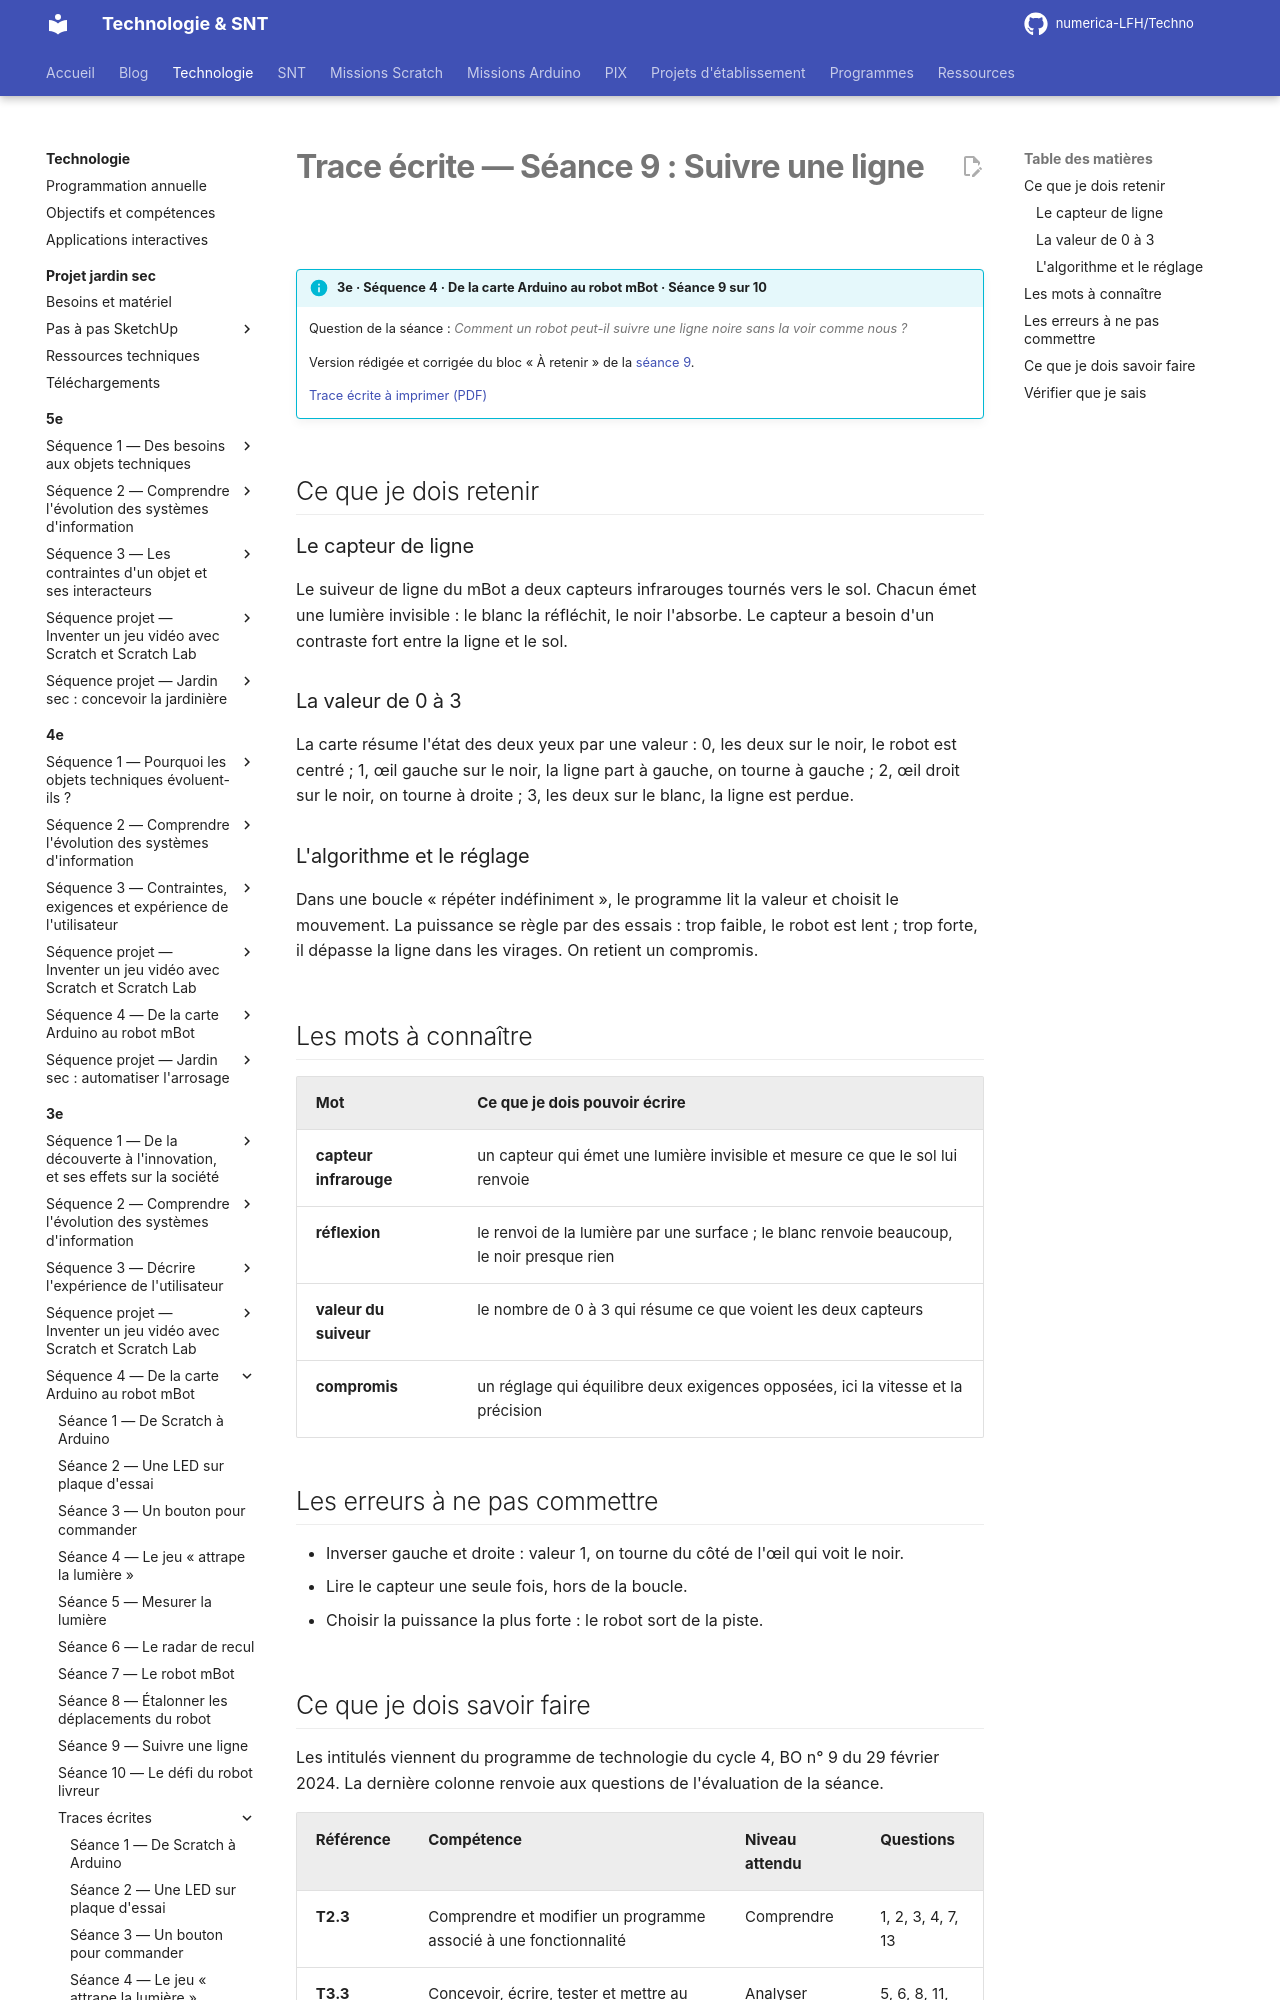

repository: numerica-LFH/Techno · page: technologie/3e/sequence-arduino-mbot/trace-ecrite-seance-9/index.html · generator: mkdocs

# Trace écrite — Séance 9 : Suivre une ligne

!!! info "3e · Séquence 4 · De la carte Arduino au robot mBot · Séance 9 sur 10"

    Question de la séance : *Comment un robot peut-il suivre une ligne noire sans la voir comme nous ?*

    Version rédigée et corrigée du bloc « À retenir » de la [séance 9](seance-9.md).

    [Trace écrite à imprimer (PDF)](traces/3e-arduino-mbot-seance9-trace.pdf)

## Ce que je dois retenir

### Le capteur de ligne

Le suiveur de ligne du mBot a deux capteurs infrarouges tournés vers le sol. Chacun émet une lumière invisible : le blanc la réfléchit, le noir l'absorbe. Le capteur a besoin d'un contraste fort entre la ligne et le sol.

### La valeur de 0 à 3

La carte résume l'état des deux yeux par une valeur : 0, les deux sur le noir, le robot est centré ; 1, œil gauche sur le noir, la ligne part à gauche, on tourne à gauche ; 2, œil droit sur le noir, on tourne à droite ; 3, les deux sur le blanc, la ligne est perdue.

### L'algorithme et le réglage

Dans une boucle « répéter indéfiniment », le programme lit la valeur et choisit le mouvement. La puissance se règle par des essais : trop faible, le robot est lent ; trop forte, il dépasse la ligne dans les virages. On retient un compromis.

## Les mots à connaître

| Mot | Ce que je dois pouvoir écrire |
|---|---|
| **capteur infrarouge** | un capteur qui émet une lumière invisible et mesure ce que le sol lui renvoie |
| **réflexion** | le renvoi de la lumière par une surface ; le blanc renvoie beaucoup, le noir presque rien |
| **valeur du suiveur** | le nombre de 0 à 3 qui résume ce que voient les deux capteurs |
| **compromis** | un réglage qui équilibre deux exigences opposées, ici la vitesse et la précision |

## Les erreurs à ne pas commettre

- Inverser gauche et droite : valeur 1, on tourne du côté de l'œil qui voit le noir.
- Lire le capteur une seule fois, hors de la boucle.
- Choisir la puissance la plus forte : le robot sort de la piste.
